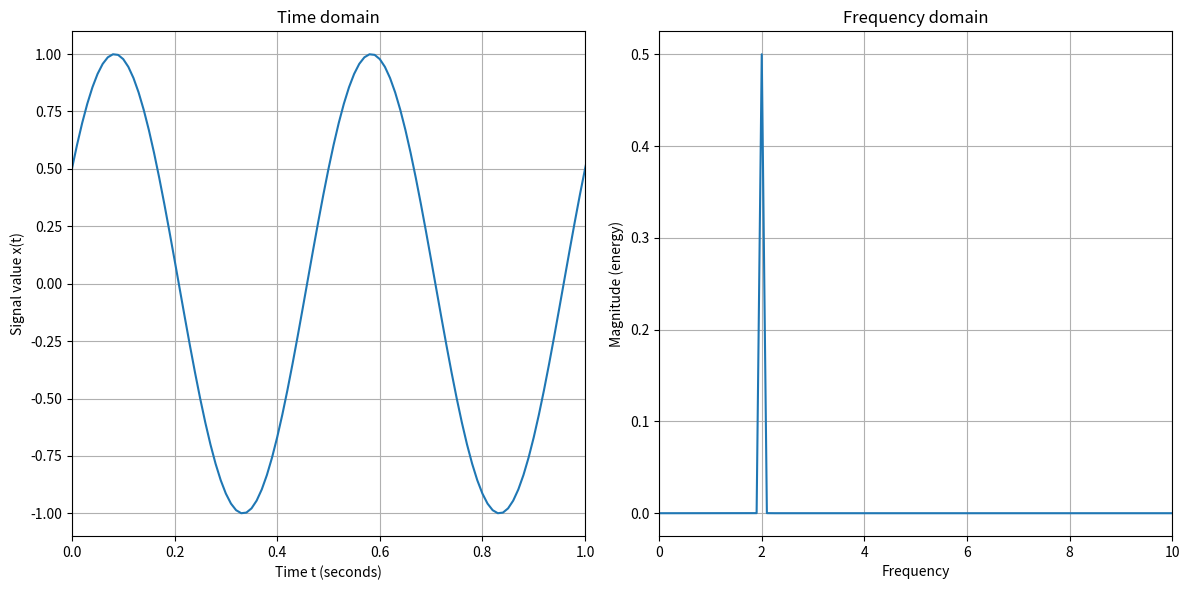

This chart was generated by the following Python code:
import numpy as np
import matplotlib.pyplot as plt

# Generate Signal!
fs = 100  # Sampling Frequency
T = 20   # Signal Duratino'
A1 = 1   # Amplitude
F1 = 2   # Wave frequency
phi1 = -np.pi/3  # Phase
t = np.linspace(0, T, T*fs, endpoint=False) # Create array of time values
xt = A1*np.cos(2*np.pi*F1*t+phi1) # Create sinusoid signal

plt.figure(figsize=(12,6)) # Create "blank" figue of specified size

# PLot sinusoid in time domain
plt.subplot(1,2,1)
plt.plot(t, xt)
plt.xlim([0, T/20]) # Zoom in on x-axis
plt.xlabel("Time t (seconds)")
plt.ylabel("Signal value x(t)")
plt.title("Time domain")
plt.grid(True)
plt.subplot(1,2,2)

# Plot sinusoid in frequency domain
plt.magnitude_spectrum(xt, Fs=fs) # argument 'fs' required for x-axis to represent Hertz(Hz)
plt.xlim([0, fs/10]) # Zoom in on x-axis
plt.title("Frequency domain")
plt.grid(True)
plt.tight_layout() # Make room for axis labels